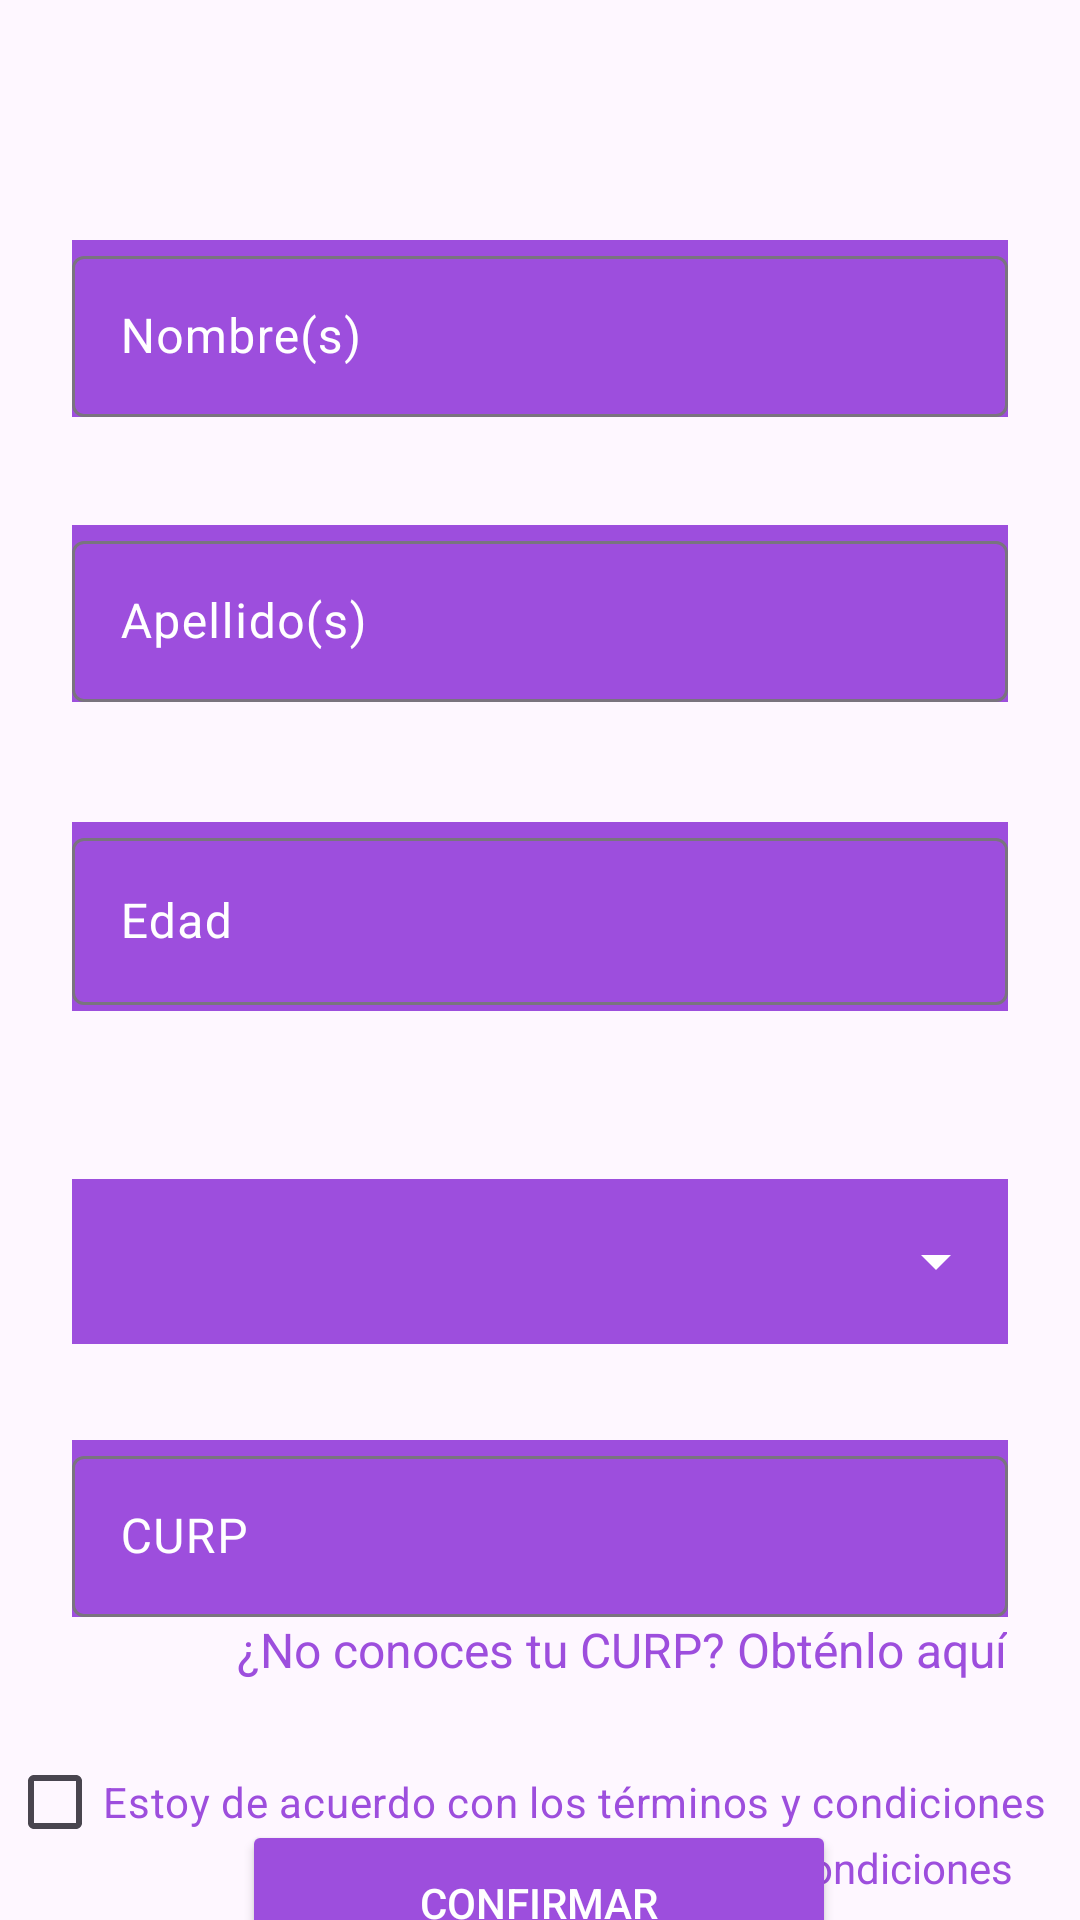

This screen was rendered from an Android layout file. Write that file and the resources it references.
<!-- AndroidManifest.xml: application theme Theme.AppReto2 -->
<!-- res/layout/fragment_registro_usuario.xml -->
<?xml version="1.0" encoding="utf-8"?>
<androidx.constraintlayout.widget.ConstraintLayout xmlns:android="http://schemas.android.com/apk/res/android"
    xmlns:app="http://schemas.android.com/apk/res-auto"
    xmlns:tools="http://schemas.android.com/tools"
    android:id="@+id/frameLayout12"
    android:layout_width="match_parent"
    android:layout_height="match_parent"
    tools:context=".View.RegistroUsuario"
    tools:layout_editor_absoluteX="-41dp"
    tools:layout_editor_absoluteY="69dp">

    <LinearLayout
        android:id="@+id/linearLayout7"
        android:layout_width="0dp"
        android:layout_height="59dp"
        android:layout_marginStart="24dp"
        android:layout_marginTop="80dp"
        android:layout_marginEnd="24dp"
        android:background="#9d4edd"
        android:backgroundTint="#9d4edd"
        android:orientation="horizontal"
        app:layout_constraintEnd_toEndOf="parent"
        app:layout_constraintStart_toStartOf="parent"
        app:layout_constraintTop_toTopOf="parent">

        <com.google.android.material.textfield.TextInputLayout
            android:layout_width="match_parent"
            android:layout_height="match_parent"
            android:textColorHint="@color/white">

            <com.google.android.material.textfield.TextInputEditText
                android:id="@+id/nombre_input"
                android:layout_width="match_parent"
                android:layout_height="wrap_content"
                android:backgroundTint="#FFFFFF"
                android:hint="Nombre(s)"
                android:textColor="@color/white" />
        </com.google.android.material.textfield.TextInputLayout>
    </LinearLayout>

    <LinearLayout
        android:id="@+id/linearLayout9"
        android:layout_width="0dp"
        android:layout_height="59dp"
        android:layout_marginStart="24dp"
        android:layout_marginTop="36dp"
        android:layout_marginEnd="24dp"
        android:background="#9d4edd"
        android:backgroundTint="#9d4edd"
        android:orientation="horizontal"
        app:layout_constraintEnd_toEndOf="parent"
        app:layout_constraintStart_toStartOf="parent"
        app:layout_constraintTop_toBottomOf="@+id/linearLayout7">

        <com.google.android.material.textfield.TextInputLayout
            android:layout_width="match_parent"
            android:layout_height="match_parent"
            android:textColorHint="@color/white">

            <com.google.android.material.textfield.TextInputEditText
                android:id="@+id/apellido_input"
                android:layout_width="match_parent"
                android:layout_height="wrap_content"
                android:backgroundTint="#FFFFFF"
                android:hint="Apellido(s)"
                android:textColor="@color/white" />
        </com.google.android.material.textfield.TextInputLayout>
    </LinearLayout>


    <LinearLayout
        android:id="@+id/linearLayout17"
        android:layout_width="0dp"
        android:layout_height="63dp"
        android:layout_marginStart="24dp"
        android:layout_marginTop="40dp"
        android:layout_marginEnd="24dp"
        android:background="#9d4edd"
        android:backgroundTint="#9d4edd"
        android:orientation="horizontal"
        app:layout_constraintEnd_toEndOf="parent"
        app:layout_constraintHorizontal_bias="0.498"
        app:layout_constraintStart_toStartOf="parent"
        app:layout_constraintTop_toBottomOf="@+id/linearLayout9">

        <com.google.android.material.textfield.TextInputLayout
            android:layout_width="match_parent"
            android:layout_height="match_parent"
            android:textColorHint="@color/white">

            <com.google.android.material.textfield.TextInputEditText
                android:id="@+id/edad_input"
                android:layout_width="match_parent"
                android:layout_height="wrap_content"
                android:hint="Edad"
                android:textColor="@color/white" />
        </com.google.android.material.textfield.TextInputLayout>
    </LinearLayout>

    <LinearLayout
        android:id="@+id/linearLayout19"
        android:layout_width="0dp"
        android:layout_height="55dp"
        android:layout_marginStart="24dp"
        android:layout_marginTop="56dp"
        android:layout_marginEnd="24dp"
        android:background="#9d4edd"
        android:backgroundTint="#9d4edd"
        android:orientation="horizontal"
        app:layout_constraintEnd_toEndOf="parent"
        app:layout_constraintStart_toStartOf="parent"
        app:layout_constraintTop_toBottomOf="@+id/linearLayout17">

        <Spinner
            android:id="@+id/spinner"
            android:layout_width="match_parent"
            android:layout_height="match_parent"
            android:layout_weight="1"
            android:backgroundTint="@color/white" />
    </LinearLayout>

    <LinearLayout
        android:id="@+id/linearLayout18"
        android:layout_width="0dp"
        android:layout_height="59dp"
        android:layout_marginStart="24dp"
        android:layout_marginTop="32dp"
        android:layout_marginEnd="24dp"
        android:background="#9d4edd"
        android:backgroundTint="#9d4edd"
        android:orientation="horizontal"
        app:layout_constraintEnd_toEndOf="parent"
        app:layout_constraintStart_toStartOf="parent"
        app:layout_constraintTop_toBottomOf="@+id/linearLayout19">

        <com.google.android.material.textfield.TextInputLayout
            android:layout_width="match_parent"
            android:layout_height="match_parent"
            android:textColorHint="@color/white">

            <com.google.android.material.textfield.TextInputEditText
                android:id="@+id/curp_input"
                android:layout_width="match_parent"
                android:layout_height="wrap_content"
                android:hint="CURP"
                android:textColor="@color/white" />
        </com.google.android.material.textfield.TextInputLayout>
    </LinearLayout>

    <Button
        android:id="@+id/button2"
        android:layout_width="198dp"
        android:layout_height="55dp"
        android:layout_marginStart="24dp"
        android:layout_marginEnd="24dp"
        android:layout_marginBottom="4dp"
        android:backgroundTint="#9d4edd"
        android:text="CONFIRMAR"
        android:textColor="@color/white"
        app:layout_constraintBottom_toBottomOf="parent"
        app:layout_constraintEnd_toEndOf="parent"
        app:layout_constraintHorizontal_bias="0.496"
        app:layout_constraintStart_toStartOf="parent"
        app:layout_constraintTop_toBottomOf="@+id/tvTerminosCondiciones2" />

    <TextView
        android:id="@+id/textView11"
        android:layout_width="wrap_content"
        android:layout_height="wrap_content"
        android:layout_marginStart="24dp"
        android:layout_marginEnd="24dp"
        android:text="¿No conoces tu CURP? Obténlo aquí"
        android:textColor="#9d4edd"
        android:textSize="16sp"
        app:layout_constraintEnd_toEndOf="parent"
        app:layout_constraintHorizontal_bias="0.993"
        app:layout_constraintStart_toStartOf="parent"
        app:layout_constraintTop_toBottomOf="@+id/linearLayout18" />

    <CheckBox
        android:id="@+id/cbTerminosCondiciones2"
        android:layout_width="wrap_content"
        android:layout_height="wrap_content"
        android:layout_marginStart="16dp"
        android:layout_marginTop="16dp"
        android:layout_marginEnd="16dp"
        android:buttonTint="#9d4edd"
        android:text="Estoy de acuerdo con los términos y condiciones"
        android:textColor="#9d4edd"
        app:buttonIconTint="#9d4edd"
        app:layout_constraintEnd_toEndOf="parent"
        app:layout_constraintHorizontal_bias="0.733"
        app:layout_constraintStart_toStartOf="parent"
        app:layout_constraintTop_toBottomOf="@+id/textView11" />

    <TextView
        android:id="@+id/tvTerminosCondiciones2"
        android:layout_width="wrap_content"
        android:layout_height="wrap_content"
        android:layout_marginStart="16dp"
        android:layout_marginTop="-12dp"
        android:layout_marginEnd="16dp"
        android:text="Consultar Terminos y Condiciones"
        android:textColor="#9d4edd"
        app:layout_constraintEnd_toEndOf="parent"
        app:layout_constraintHorizontal_bias="0.945"
        app:layout_constraintStart_toStartOf="parent"
        app:layout_constraintTop_toBottomOf="@+id/cbTerminosCondiciones2" />

</androidx.constraintlayout.widget.ConstraintLayout>
<!-- resources referenced by this layout -->
<resources>
  <style name="Theme.AppReto2" parent="Base.Theme.AppReto2" />
  <style name="Base.Theme.AppReto2" parent="Theme.Material3.DayNight.NoActionBar">
          
          
      </style>
  <!-- not gathered from this repository: default colours our renderer supplied (Android Studio template values) -->
  <color name="white">#FFFFFFFF</color>
</resources>
